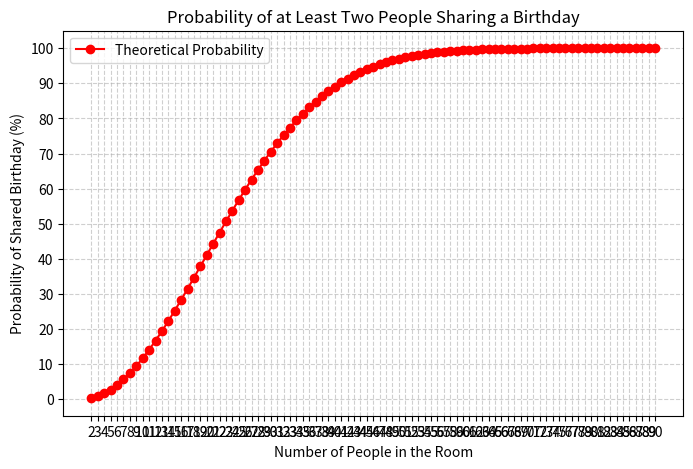

The script that saved this image:
import matplotlib.pyplot as plt

def birthday_probability(n):
    """Computes probability of at least two people sharing a birthday using the complement method."""
    if n > 366:
        return 100.0  # More than 366 people guarantees a shared birthday
    prob_unique = 1.0
    total_days = 366  # Leap year included

    for i in range(n):
        prob_unique *= (total_days - i) / total_days  # Compute complement

    return (1 - prob_unique) * 100  # Convert to percentage

# Define range of people
min_people = 2
max_people = 90
people_range = list(range(min_people, max_people + 1))

# Compute probabilities
probabilities = [birthday_probability(n) for n in people_range]

# Print results in table format
print("| People in Room | Probability (%) |")
print("|---------------|----------------|")
for people, prob in zip(people_range, probabilities):
    print(f"| {people:<15} | {prob:.2f}% |")

# Plot results
plt.figure(figsize=(8, 5))
plt.plot(people_range, probabilities, marker='o', linestyle='-', color='r', label="Theoretical Probability")
plt.xlabel("Number of People in the Room")
plt.ylabel("Probability of Shared Birthday (%)")
plt.title("Probability of at Least Two People Sharing a Birthday")
plt.xticks(people_range)
plt.yticks(range(0, 101, 10))
plt.grid(True, linestyle="--", alpha=0.6)
plt.legend()
plt.show()
